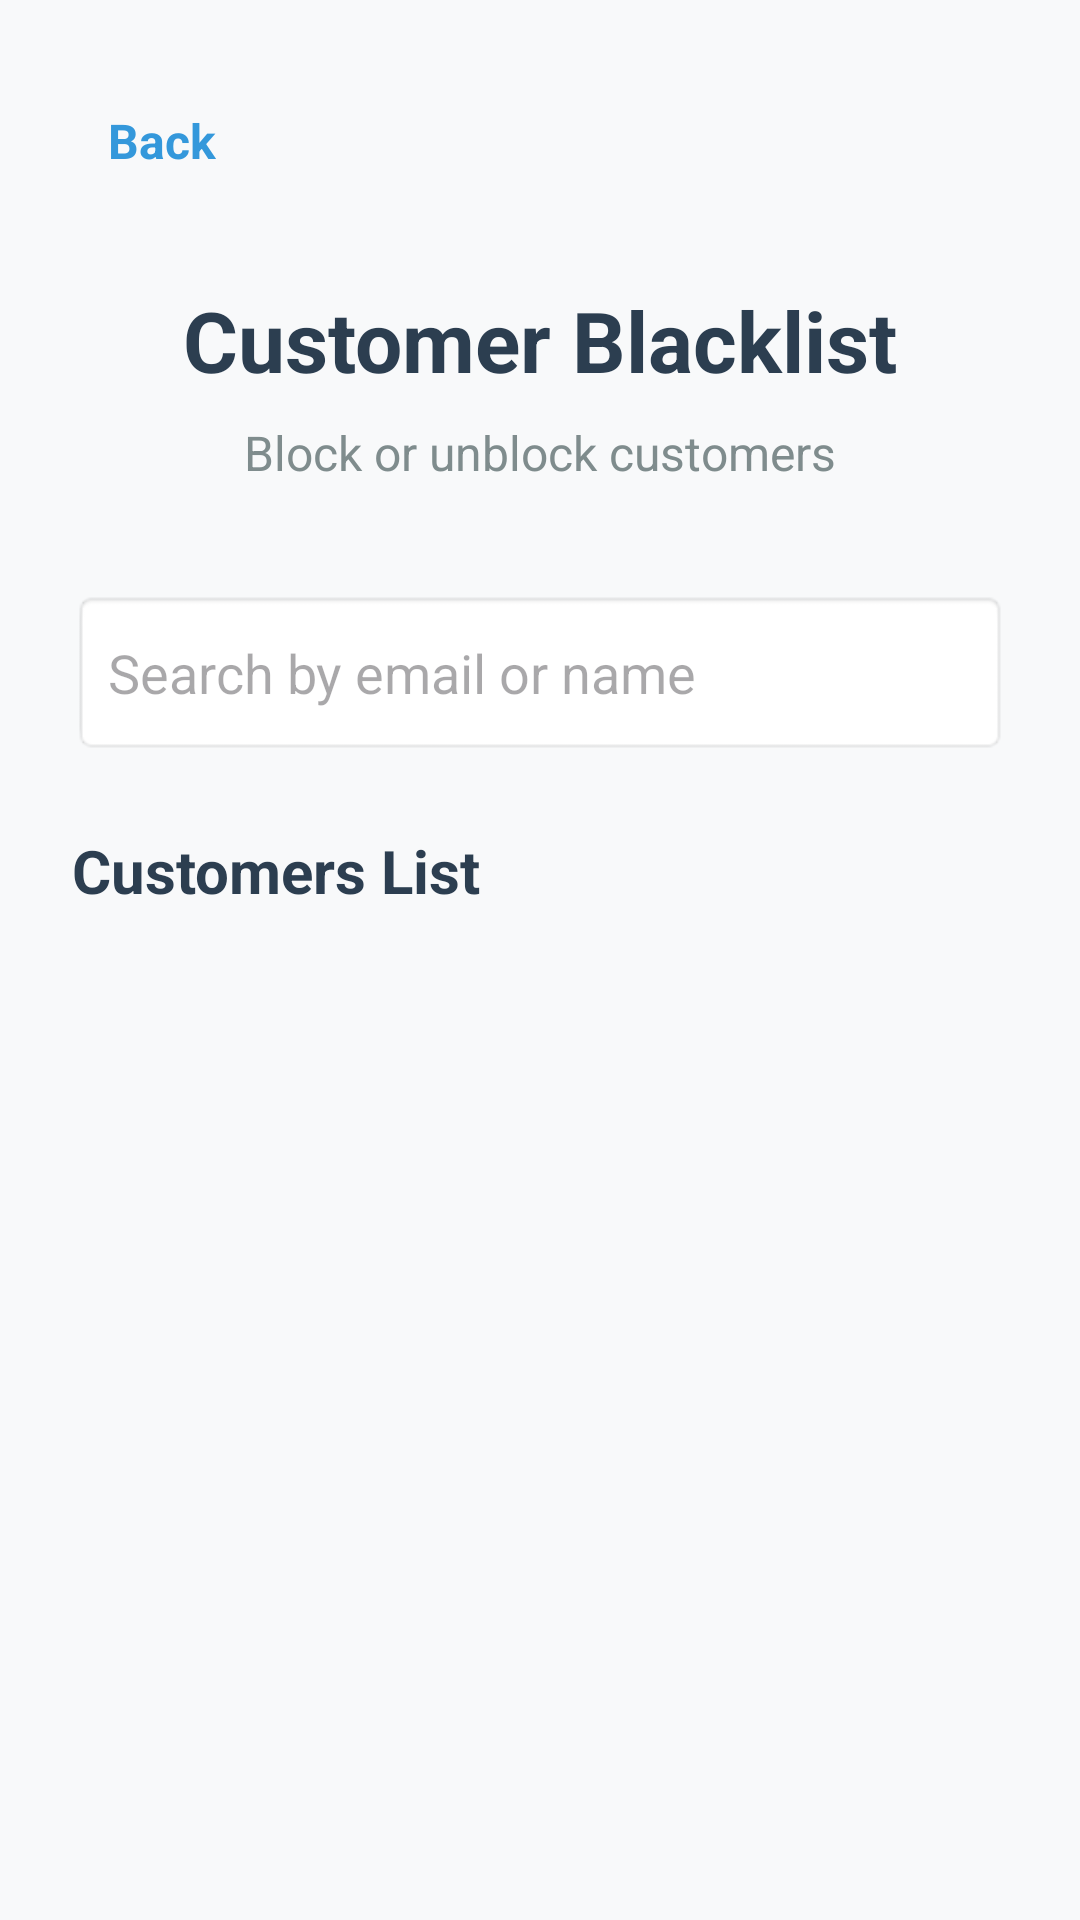

Android layout source for this screen:
<!-- AndroidManifest.xml: application theme Theme.CarWashproject -->
<!-- res/layout/activity_customer_blacklist.xml -->
<?xml version="1.0" encoding="utf-8"?>
<LinearLayout
        xmlns:android="http://schemas.android.com/apk/res/android"
        xmlns:app="http://schemas.android.com/apk/res-auto"
        xmlns:tools="http://schemas.android.com/tools"
        android:layout_width="match_parent"
        android:layout_height="match_parent"
        android:orientation="vertical"
        android:padding="24dp"
        android:background="#F8F9FA"
        tools:context=".activities.CustomerBlacklistActivity">

    <LinearLayout
            android:layout_width="match_parent"
            android:layout_height="wrap_content"
            android:orientation="horizontal"
            android:gravity="center_vertical"
            android:layout_marginBottom="25dp">


        <TextView
            android:id="@+id/tvBackBlacklist"
            android:layout_width="wrap_content"
            android:layout_height="wrap_content"
            android:text="Back"
            android:textColor="#3498DB"
            android:textStyle="bold"
            android:textSize="16sp"
            android:padding="12dp"
            android:clickable="true"
            android:focusable="true"
            android:background="?attr/selectableItemBackground" />


    </LinearLayout>

    <TextView
            android:layout_width="wrap_content"
            android:layout_height="wrap_content"
            android:text="Customer Blacklist"
            android:textSize="28sp"
            android:textStyle="bold"
            android:textColor="#2C3E50"
            android:layout_gravity="center"
            android:layout_marginBottom="8dp" />

    <TextView
            android:layout_width="wrap_content"
            android:layout_height="wrap_content"
            android:text="Block or unblock customers"
            android:textSize="16sp"
            android:textColor="#7F8C8D"
            android:layout_gravity="center"
            android:layout_marginBottom="35dp" />

    <EditText
            android:id="@+id/etSearchCustomer"
            android:layout_width="match_parent"
            android:layout_height="55dp"
            android:hint="Search by email or name"
            android:inputType="text"
            android:background="@android:drawable/editbox_background"
            android:padding="12dp"
            android:layout_marginBottom="25dp" />

    <TextView
            android:layout_width="wrap_content"
            android:layout_height="wrap_content"
            android:text="Customers List"
            android:textSize="20sp"
            android:textStyle="bold"
            android:textColor="#2C3E50"
            android:layout_marginBottom="15dp" />

    <TextView
            android:id="@+id/tvEmptyCustomers"
            android:layout_width="match_parent"
            android:layout_height="wrap_content"
            android:text="No customers found"
            android:textSize="16sp"
            android:textColor="#7F8C8D"
            android:gravity="center"
            android:visibility="gone"
            android:layout_marginTop="40dp" />

    <ListView
            android:id="@+id/listCustomers"
            android:layout_width="match_parent"
            android:layout_height="0dp"
            android:layout_weight="1"
            android:divider="@android:color/transparent"
            android:dividerHeight="15dp"
            android:cacheColorHint="@android:color/transparent"
            tools:listitem="@layout/item_customer_blacklist" />

</LinearLayout>
<!-- res/layout/item_customer_blacklist.xml (included above) -->
<?xml version="1.0" encoding="utf-8"?>
<androidx.cardview.widget.CardView
        xmlns:android="http://schemas.android.com/apk/res/android"
        xmlns:app="http://schemas.android.com/apk/res-auto"
        android:layout_width="match_parent"
        android:layout_height="wrap_content"
        android:layout_marginBottom="12dp"
        app:cardCornerRadius="12dp"
        app:cardElevation="3dp"
        app:cardBackgroundColor="#FFFFFF">

    <LinearLayout
            android:layout_width="match_parent"
            android:layout_height="wrap_content"
            android:orientation="horizontal"
            android:padding="16dp"
            android:gravity="center_vertical">

        <LinearLayout
                android:layout_width="0dp"
                android:layout_height="wrap_content"
                android:layout_weight="1"
                android:orientation="vertical">

            <TextView
                    android:id="@+id/tvCustomerName"
                    android:layout_width="wrap_content"
                    android:layout_height="wrap_content"
                    android:text="Ahmed Ali"
                    android:textSize="18sp"
                    android:textStyle="bold"
                    android:textColor="#2C3E50"
                    android:layout_marginBottom="6dp" />

            <TextView
                    android:id="@+id/tvCustomerEmail"
                    android:layout_width="wrap_content"
                    android:layout_height="wrap_content"
                    android:text="Email: ahmed@email.com"
                    android:textSize="14sp"
                    android:textColor="#7F8C8D"
                    android:layout_marginBottom="4dp" />

            <TextView
                    android:id="@+id/tvCustomerStatus"
                    android:layout_width="wrap_content"
                    android:layout_height="wrap_content"
                    android:text="Status: Active"
                    android:textSize="14sp"
                    android:textColor="#27AE60" />

        </LinearLayout>

        <Button
                android:id="@+id/btnBlockCustomer"
                android:layout_width="wrap_content"
                android:layout_height="45dp"
                android:text="Block"
                android:textSize="14sp"
                android:textStyle="bold"
                android:textAllCaps="false"
                android:textColor="#FFFFFF"
                android:backgroundTint="#E74C3C"
                app:cornerRadius="12dp" />

    </LinearLayout>

</androidx.cardview.widget.CardView>
<!-- resources referenced by this layout -->
<resources>
  <style name="Theme.CarWashproject" parent="Base.Theme.CarWashproject" />
  <style name="Base.Theme.CarWashproject" parent="Theme.Material3.DayNight.NoActionBar">
          
          
      </style>
</resources>
